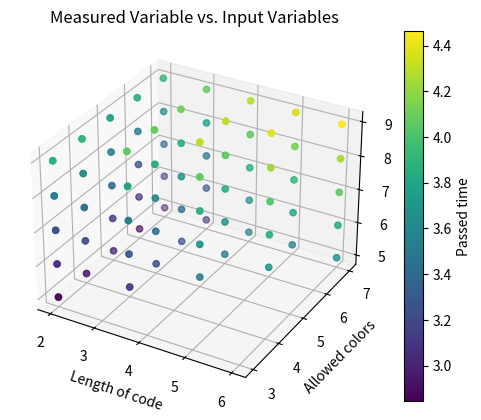

This figure's Python source:
#!/bin/python

data = {
    (2, 3, 5): 702,
    (2, 3, 6): 1128,
    (2, 3, 7): 1818,
    (2, 3, 8): 3508,
    (2, 3, 9): 7575,
    (2, 4, 5): 950,
    (2, 4, 6): 1586,
    (2, 4, 7): 2533,
    (2, 4, 8): 4186,
    (2, 4, 9): 7936,
    (2, 5, 5): 1098,
    (2, 5, 6): 1379,
    (2, 5, 7): 2413,
    (2, 5, 8): 3884,
    (2, 5, 9): 6055,
    (2, 6, 5): 734,
    (2, 6, 6): 1162,
    (2, 6, 7): 1868,
    (2, 6, 8): 3364,
    (2, 6, 9): 6751,
    (2, 7, 5): 943,
    (2, 7, 6): 1329,
    (2, 7, 7): 2297,
    (2, 7, 8): 4319,
    (2, 7, 9): 7961,
    (3, 4, 5): 1270,
    (3, 4, 6): 2039,
    (3, 4, 7): 3282,
    (3, 4, 8): 6269,
    (3, 4, 9): 11744,
    (3, 5, 5): 1566,
    (3, 5, 6): 2569,
    (3, 5, 7): 4005,
    (3, 5, 8): 6971,
    (3, 5, 9): 12107,
    (3, 6, 5): 1816,
    (3, 6, 6): 2752,
    (3, 6, 7): 4455,
    (3, 6, 8): 7052,
    (3, 6, 9): 12877,
    (3, 7, 5): 1275,
    (3, 7, 6): 1994,
    (3, 7, 7): 3093,
    (3, 7, 8): 5804,
    (3, 7, 9): 12081,
    (4, 5, 5): 3453,
    (4, 5, 6): 4910,
    (4, 5, 7): 7590,
    (4, 5, 8): 11627,
    (4, 5, 9): 19734,
    (4, 6, 5): 3358,
    (4, 6, 6): 4868,
    (4, 6, 7): 7422,
    (4, 6, 8): 11370,
    (4, 6, 9): 19336,
    (4, 7, 5): 3274,
    (4, 7, 6): 5033,
    (4, 7, 7): 7372,
    (4, 7, 8): 11498,
    (4, 7, 9): 19281,
    (5, 6, 5): 4729,
    (5, 6, 6): 7209,
    (5, 6, 7): 10574,
    (5, 6, 8): 16779,
    (5, 6, 9): 24674,
    (5, 7, 5): 3404,
    (5, 7, 6): 6250,
    (5, 7, 7): 8557,
    (5, 7, 8): 13348,
    (5, 7, 9): 23033,
    (6, 7, 5): 4562,
    (6, 7, 6): 6833,
    (6, 7, 7): 11496,
    (6, 7, 8): 17842,
    (6, 7, 9): 29034
}

import numpy
import matplotlib.pyplot as plt
from mpl_toolkits.mplot3d import Axes3D

# Extract input variables and measured variable from the data dictionary
input_vars = list(data.keys())
passed_time = numpy.log10(list(data.values()))

# Separate the input variables into three lists
x = [x[0] for x in input_vars]
y = [x[1] for x in input_vars]
z = [x[2] for x in input_vars]

# Create a 3D scatter plot
fig = plt.figure()
ax = fig.add_subplot(111, projection='3d')
ax.scatter(x, y, z, c=passed_time, cmap='viridis', marker='o')

# Set labels for the axes
ax.set_xlabel('Length of code')
ax.set_ylabel('Allowed colors')
ax.set_zlabel('Guesses')
ax.set_title('Measured Variable vs. Input Variables')

# Add a color bar
cbar = plt.colorbar(ax.scatter(x, y, z, c=passed_time, cmap='viridis'))
cbar.set_label('Passed time')

# Show the plot
plt.show()

